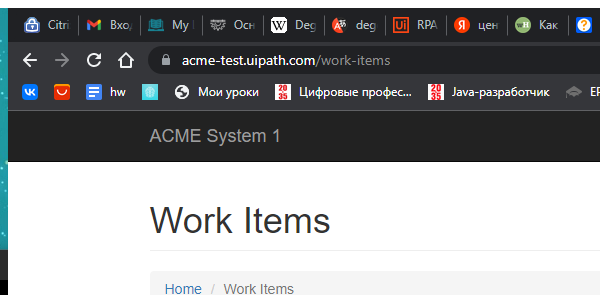
Task: Calculate Client Security Hash
Workflow: System1_NavigateTo_WIDetails

Step 1: Attach Browser 'Work Items' in window '*ACME*System*1*' (chrome.exe)

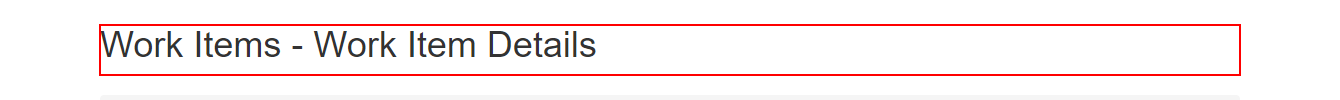
Step 2: Find Element 'WID' on the list item '*Work*Item*Details*'
